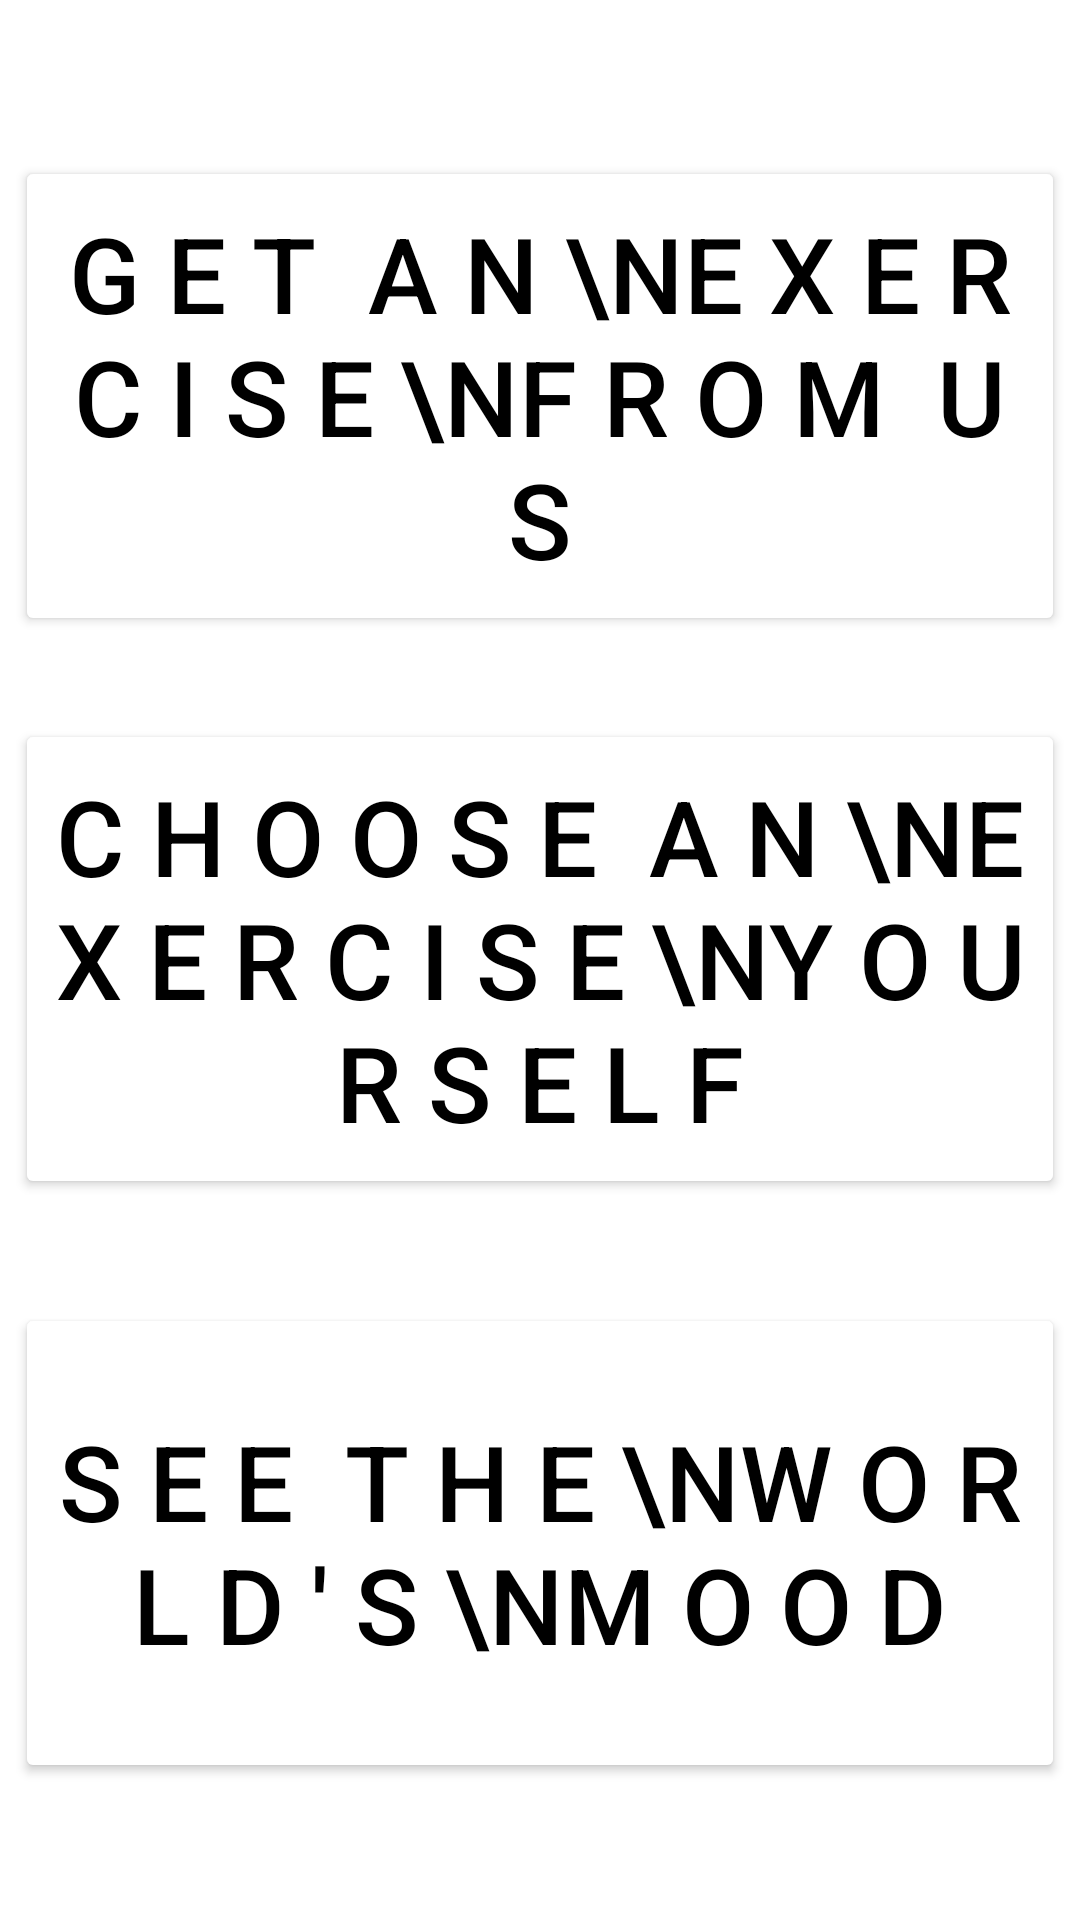

Produce the Android XML layout that renders to this screen, including the resource entries it uses.
<!-- AndroidManifest.xml: application theme Theme.New_Year_New_Hacks -->
<!-- res/layout/activity_welcome_page.xml -->
<?xml version="1.0" encoding="utf-8"?>
<androidx.constraintlayout.widget.ConstraintLayout xmlns:android="http://schemas.android.com/apk/res/android"
    xmlns:app="http://schemas.android.com/apk/res-auto"
    xmlns:tools="http://schemas.android.com/tools"
    android:layout_width="match_parent"
    android:layout_height="match_parent"
    tools:context=".WelcomePage"
    android:background="@drawable/background1">

    <Button
        android:id="@+id/button"
        android:layout_width="350dp"
        android:layout_height="160dp"
        android:backgroundTint="@color/white"
        android:fontFamily="sans-serif-medium"
        android:textColor="@color/black"
        android:text="C H O O S E  A N \nE X E R C I S E \nY O U R S E L F"
        android:textSize="35dp"
        app:layout_constraintBottom_toBottomOf="parent"
        app:layout_constraintEnd_toEndOf="parent"
        app:layout_constraintHorizontal_bias="0.491"
        app:layout_constraintStart_toStartOf="parent"
        app:layout_constraintTop_toTopOf="parent"
        app:layout_constraintVertical_bias="0.499" />

    <Button
        android:id="@+id/button2"
        android:layout_width="350dp"
        android:layout_height="160dp"
        android:backgroundTint="@color/white"
        android:fontFamily="sans-serif-medium"
        android:textColor="@color/black"
        android:text="G E T  A N \nE X E R C I S E \nF R O M  U S"
        android:textSize="35dp"
        app:layout_constraintBottom_toBottomOf="parent"
        app:layout_constraintEnd_toEndOf="parent"
        app:layout_constraintHorizontal_bias="0.491"
        app:layout_constraintStart_toStartOf="parent"
        app:layout_constraintTop_toTopOf="parent"
        app:layout_constraintVertical_bias="0.108" />

    <Button
        android:id="@+id/button3"
        android:layout_width="350dp"
        android:layout_height="160dp"
        android:backgroundTint="@color/white"
        android:fontFamily="sans-serif-medium"
        android:text="S E E  T H E \nW O R L D ' S \nM O O D"
        android:textSize="35dp"
        android:textColor="@color/black"
        app:layout_constraintBottom_toBottomOf="parent"
        app:layout_constraintEnd_toEndOf="parent"
        app:layout_constraintHorizontal_bias="0.495"
        app:layout_constraintStart_toStartOf="parent"
        app:layout_constraintTop_toTopOf="parent"
        app:layout_constraintVertical_bias="0.905" />
</androidx.constraintlayout.widget.ConstraintLayout>
<!-- resources referenced by this layout -->
<resources>
  <color name="black">#FF000000</color>
  <color name="white">#FFFFFFFF</color>
  <style name="Theme.New_Year_New_Hacks" parent="Theme.MaterialComponents.DayNight.NoActionBar">
          
          <item name="colorPrimary">@color/purple_500</item>
          <item name="colorPrimaryVariant">@color/purple_700</item>
          <item name="colorOnPrimary">@color/white</item>
          
          <item name="colorSecondary">@color/teal_200</item>
          <item name="colorSecondaryVariant">@color/teal_700</item>
          <item name="colorOnSecondary">@color/black</item>
          
          <item name="android:statusBarColor" tools:targetApi="l">?attr/colorPrimaryVariant</item>
          
      </style>
  <color name="purple_500">#FF6200EE</color>
  <color name="purple_700">#58A6EB</color>
  <color name="teal_200">#E65252</color>
  <color name="teal_700">#FF018786</color>
</resources>
